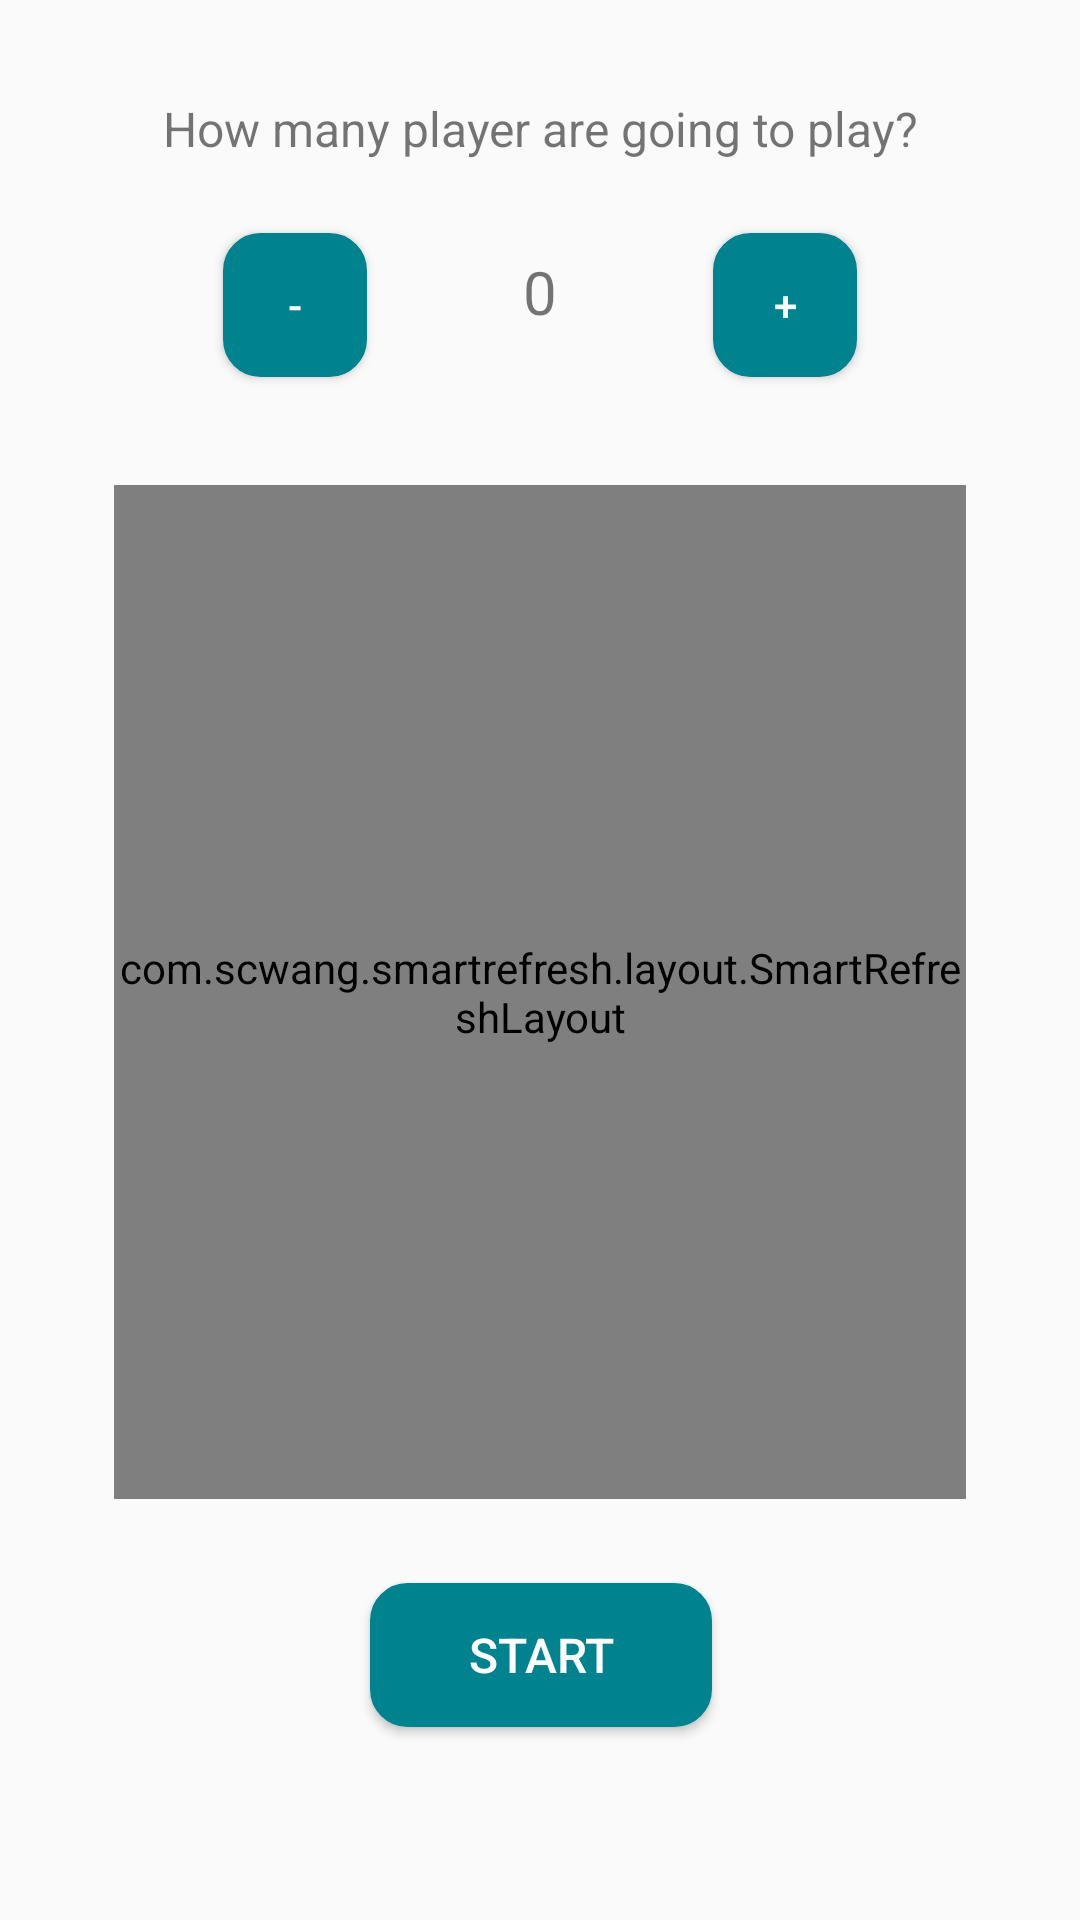

Layout XML and referenced resources for this Android screen:
<!-- AndroidManifest.xml: application theme LightTheme -->
<!-- res/layout/fragment_multi.xml -->
<?xml version="1.0" encoding="utf-8"?>
<androidx.constraintlayout.widget.ConstraintLayout xmlns:android="http://schemas.android.com/apk/res/android"
    xmlns:app="http://schemas.android.com/apk/res-auto"
    xmlns:tools="http://schemas.android.com/tools"
    android:layout_width="match_parent"
    android:layout_height="match_parent">

    <TextView
        android:id="@+id/lable1"
        android:layout_width="wrap_content"
        android:layout_height="wrap_content"
        android:layout_marginTop="32dp"
        android:text="@string/MultiPlayerString"
        android:textAlignment="center"
        android:textSize="16sp"
        app:layout_constraintEnd_toEndOf="parent"
        app:layout_constraintStart_toStartOf="parent"
        app:layout_constraintTop_toTopOf="parent" />

    <Button
        android:id="@+id/down_btn"
        android:layout_width="48dp"
        android:layout_height="48dp"
        android:layout_marginTop="24dp"
        android:layout_marginEnd="52dp"
        android:background="@drawable/my_button"
        android:text="@string/down"
        android:textColor="#FFFFFF"
        app:layout_constraintEnd_toStartOf="@+id/player_nmbr"
        app:layout_constraintTop_toBottomOf="@+id/lable1" />

    <Button
        android:id="@+id/up_btn"
        android:layout_width="48dp"
        android:layout_height="48dp"
        android:layout_marginStart="52dp"
        android:layout_marginTop="24dp"
        android:background="@drawable/my_button"
        android:text="@string/up"
        android:textColor="#FFFFFF"
        app:layout_constraintStart_toEndOf="@+id/player_nmbr"
        app:layout_constraintTop_toBottomOf="@+id/lable1" />

    <TextView
        android:id="@+id/player_nmbr"
        android:layout_width="wrap_content"
        android:layout_height="wrap_content"
        android:layout_marginTop="30dp"
        android:text="0"
        android:textSize="20sp"
        app:layout_constraintEnd_toEndOf="parent"
        app:layout_constraintStart_toStartOf="parent"
        app:layout_constraintTop_toBottomOf="@+id/lable1" />

    <com.scwang.smartrefresh.layout.SmartRefreshLayout
        android:id="@+id/smartRefreshLayout"
        android:layout_width="284dp"
        android:layout_height="338dp"
        android:layout_marginTop="108dp"
        app:layout_constraintEnd_toEndOf="parent"
        app:layout_constraintStart_toStartOf="parent"
        app:layout_constraintTop_toBottomOf="@+id/lable1"
        app:srlEnableOverScrollBounce="true">

        <com.scwang.smartrefresh.layout.header.FalsifyHeader
            android:layout_width="match_parent"
            android:layout_height="wrap_content" />

        <androidx.recyclerview.widget.RecyclerView
            android:id="@+id/player_recyclerview"
            android:layout_width="match_parent"
            android:layout_height="match_parent"
            android:clipToPadding="false"
            android:overScrollMode="never"
            android:padding="2dp"
            android:paddingBottom="?attr/actionBarSize" />

        <com.scwang.smartrefresh.layout.footer.FalsifyFooter
            android:layout_width="match_parent"
            android:layout_height="wrap_content">

            <TextView
                android:id="@+id/HintPlayerAdd"
                android:layout_width="wrap_content"
                android:layout_height="wrap_content"
                android:layout_alignParentTop="true"
                android:layout_alignParentEnd="true"
                android:layout_marginTop="5dp"
                android:layout_marginEnd="12dp"
                android:text="@string/PlayerAddHint"
                android:textSize="14sp" />

        </com.scwang.smartrefresh.layout.footer.FalsifyFooter>
    </com.scwang.smartrefresh.layout.SmartRefreshLayout>

    <Button
        android:id="@+id/btn_start"
        android:layout_width="114dp"
        android:layout_height="48dp"
        android:layout_marginTop="28dp"
        android:background="@drawable/my_button"
        android:text="@string/start"
        android:textColor="@color/white"
        android:textSize="16sp"
        app:layout_constraintEnd_toEndOf="parent"
        app:layout_constraintHorizontal_bias="0.501"

        app:layout_constraintStart_toStartOf="parent"
        app:layout_constraintTop_toBottomOf="@+id/smartRefreshLayout" />

</androidx.constraintlayout.widget.ConstraintLayout>
<!-- resources referenced by this layout -->
<resources>
  <color name="white">#FFFFFF</color>
  <!-- drawable my_button (drawable) -->
  <?xml version="1.0" encoding="utf-8"?>
  <selector xmlns:android="http://schemas.android.com/apk/res/android" >
      <item android:state_pressed="true" >
          <shape android:shape="rectangle"  >
              <corners android:radius="12dp" />
              <stroke android:width="1dip" android:color="@color/colorAccent" />
              <gradient android:angle="-90" android:startColor="@color/colorAccent" android:endColor="@color/colorAccent"  />
          </shape>
      </item>
      <item android:state_focused="true">
          <shape android:shape="rectangle"  >
              <corners android:radius="3dip" />
              <stroke android:width="1dip" android:color="@color/colorPrimary" />
              <solid android:color="@color/colorPrimary"/>
          </shape>
      </item>
      <item >
          <shape android:shape="rectangle"  >
              <corners android:radius="12dp" />
              <stroke android:width="1dip" android:color="@color/colorPrimary" />
              <gradient android:angle="-90" android:startColor="@color/colorPrimary" android:endColor="@color/colorPrimary" />
          </shape>
      </item>
  </selector>
  <string name="MultiPlayerString">How many player are going to play?</string>
  <string name="PlayerAddHint">To add a new player click on the "+" button</string>
  <string name="down">-</string>
  <string name="start">Start</string>
  <string name="up">+</string>
  <style name="LightTheme" parent="Theme.AppCompat.Light.NoActionBar">
          
          <item name="colorPrimary">@color/colorPrimary</item>
          <item name="colorPrimaryDark">@color/colorPrimaryDark</item>
  
          <item name="colorAccent">@color/colorAccent</item>
          <item name="backgroundColor">@color/colorLightBackground</item>
          <item name="cardViewStyle">@style/CardView.Light</item>
          <item name="errorTextColor">@color/warningDark</item>
          <item name="errorIconDrawable">@drawable/baseline_warning_24</item>
          <item name="android:screenOrientation">portrait</item>
  
      </style>
  <color name="colorAccent">#4fb3bf</color>
  <color name="colorPrimary">#00838f</color>
  <color name="colorPrimaryDark">#005662</color>
  <color name="colorLightBackground">#DDDDDD</color>
  <color name="warningDark">#FF8800</color>
  <!-- drawable baseline_warning_24 (drawable-v24) -->
  <vector xmlns:android="http://schemas.android.com/apk/res/android"
      android:width="24dp"
      android:height="24dp"
      android:viewportWidth="24"
      android:viewportHeight="24"
      android:tint="@color/warning">
    <path
        android:fillColor="@color/warningDark"
        android:pathData="M1,21h22L12,2 1,21zM13,18h-2v-2h2v2zM13,14h-2v-4h2v4z"/>
  </vector>
  <color name="warning">#ffbb33</color>
</resources>
